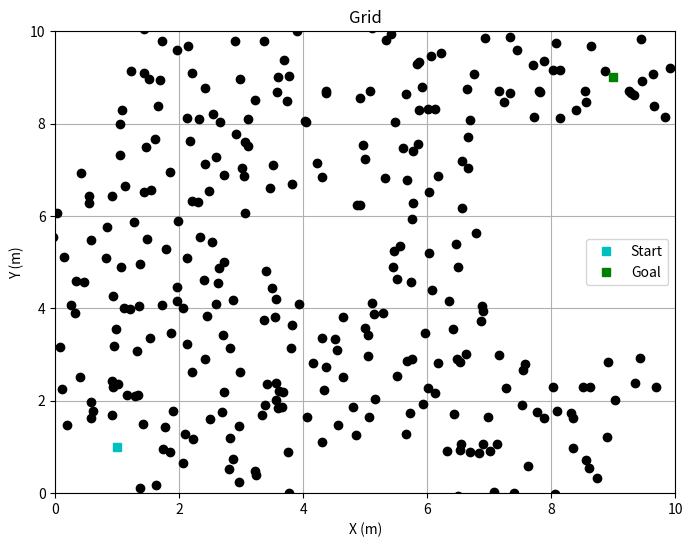

Recreate this plot in Python. (Note: this script raises an exception after producing the figure.)
"""
Defines the 2D environment for the brachiating robot, as well as functions to generate simple environment types.
"""

import numpy as np
import matplotlib.pyplot as plt
import random

class Hold:
    def __init__(self, position, size, is_latched=False, is_dynamic=False, movement_type=None, movement_params=None):
        """
        Args:
            position (tuple): the (x, y) position of the hold
            size (double): the radius of the graspable area of the hold
            is_latched (bool): whether the robot is latched onto the hold
            is_dynamic (bool, optional): whether the hold is dynamic, defaults to False
            movement_type (str, optional): how the hold moves on contact if dynamic, e.g. linear, oscillating, defaults to None
            movement_params (list, optional): parameters for movement type, e.g. direction, speed, defaults to None
        """
        self.position = np.array(position)
        self.size = size
        self.is_latched = is_latched
        self.is_dynamic = is_dynamic
        self.movement_type = movement_type
        self.movement_params = movement_params
        self.is_highlighted = False
    
    def update_position(self, timestep):
        """
        Args:
            timestep (float): dt (sec), used to compute the new position of a dynamic hold
        Returns:
            None, hold is updated in place
        """
        # TODO
        pass


class Environment:
    def __init__(self, xmin=0.0, xmax=10.0, ymin=0.0, ymax=10.0, grasp_radius=0.15, initial_hold=None):
        """
        Args:
            xmin (float): grid boundary
            xmax (float): grid boundary
            ymin (float): grid boundary
            ymax (float): grid boundary
            grasp_radius: default radius around each hold within which end effector can latch
        """
        self.xmin = xmin
        self.xmax = xmax
        self.ymin = ymin
        self.ymax = ymax
        self.grasp_radius = grasp_radius
        self.spacing = None

        self.holds = []
        self.start_idx = None
        self.goal_idx = None
        
        if initial_hold is not None:
            self.holds.append(Hold(initial_hold, self.grasp_radius))
            self.start_idx = len(self.holds) - 1

    
    def add_hold(self, position, size, is_dynamic=False, movement_type=None, movement_params=None):
        """
        helper function to add a hold to an environment
        """
        self.holds.append(Hold(position, size, False, is_dynamic, movement_type, movement_params))

    
    def update_hold(self, timestep, velocity):
        """
        Args:
            timestep (float): dt (sec) for update
            velocity (tuple): (x, y) float values of robot velocity
        Returns:
            None, holds are updated in place
        """
        # TODO: update hold which is latched
        pass
    
    def generate_single_hold(self, pos:np.ndarray):
        """
        Add a single hold to the environment and set it as the goal
        Returns:
            The index of the newly-added hold
        """
        new_hold = Hold(pos, self.grasp_radius, is_dynamic=False)
        self.holds.append(new_hold)
        self.goal_idx = len(self.holds) - 1
        return len(self.holds) - 1

    def generate_static_monkey_bars(self, num_holds, spacing):
            """
            Generates an environment of equidistant static holds in a line, from start to goal.

            Args:
                num_holds (int): number of holds
                spacing (float): space (m) between holds
            Returns:
                None, environment is generated in place
            """
            self.spacing = spacing
            buffer = 3 * spacing
            self.xmin = 0
            self.xmax = num_holds * spacing + (2 * buffer)
            self.ymin = 0
            self.ymax = 2 * buffer
            for i in range(num_holds):
                x = buffer + (i * spacing)
                y = buffer
                self.add_hold((x, y), self.grasp_radius)
            self.start_idx = 0
            self.goal_idx = num_holds - 1

    def generate_static_random(self, grid_bounds, start, goal, num_holds, spacing, goal_bias=0.95, seed=17):
            """
            Args:
                grid_bounds (tuple): (xmin, xmax, ymin, ymax) float values for grid boundary
                start (tuple): (x, y) float values of starting hold position
                goal (tuple): (x, y) float values of target hold position
                num_holds (int): number of holds
                spacing (float): maximum space (m) between any two holds
            Returns:
                None, environment is generated in place
            """
            self.spacing = spacing
            self.xmin, self.xmax, self.ymin, self.ymax = grid_bounds
            random.seed(seed)
            goal_reachable = False
            self.add_hold(start, self.grasp_radius)
            self.start_idx = 0

            def weighted_sample():
                grid = {}   # (cell bottom left corner coords, num holds in cell)
                for hold in self.holds:
                    cell = (hold.position[0] // spacing, hold.position[1] // spacing)
                    grid[cell] = grid.get(cell, 0) + 1
                min_density_cell = min(grid, key=lambda cell: grid[cell])
                x = random.uniform(min_density_cell[0] * spacing, (min_density_cell[0] + 1) * spacing)
                y = random.uniform(min_density_cell[1] * spacing, (min_density_cell[1] + 1) * spacing)
                return (x, y)
            
            def l2_dist(p1, p2):
                return np.linalg.norm(np.array(p1) - np.array(p2))
            
            # RRT
            while len(self.holds) < num_holds:
                if random.random() < goal_bias:
                    sample = weighted_sample()
                else:
                    sample = goal
                nearest_node = min(self.holds, key=lambda h: l2_dist(sample, h.position))
                nearest_pos = nearest_node.position
                dist = l2_dist(sample, nearest_pos)
                rand_scale = random.uniform(0.5, 1.0)
                new_x = nearest_pos[0] + (sample[0] - nearest_pos[0]) / dist * spacing * rand_scale
                new_y = nearest_pos[1] + (sample[1] - nearest_pos[1]) / dist * spacing * rand_scale
                new_node = (new_x, new_y)
                self.add_hold(new_node, self.grasp_radius)
                if l2_dist(new_node, goal) <= spacing:
                    goal_reachable = True
            self.add_hold(goal, self.grasp_radius)
            self.goal_idx = len(self.holds) - 1
            return goal_reachable
    
    def plot(self, path):
        fig, ax = plt.subplots(figsize=(8, 6))
        for i, hold in enumerate(self.holds):
            x, y = hold.position
            if hold.is_latched:
                cm = 'mo'
                label = None
            elif i == self.start_idx:
                cm = 'cs'
                label = "Start"
            elif i == self.goal_idx:
                cm = 'gs'
                label = "Goal"
            else:
                 cm = 'ko'
                 label = None
            ax.plot(x, y, cm, label=label)
        ax.set_xlim(self.xmin, self.xmax)
        ax.set_ylim(self.ymin, self.ymax)
        ax.set_title("Grid")
        ax.set_xlabel("X (m)")
        ax.set_ylabel("Y (m)")
        ax.legend()
        ax.grid(True)
        plt.savefig(path)
        pass

if __name__ == "__main__":
    # test plotting
    env = Environment()
    # env.generate_static_monkey_bars(10, 1)
    # env.holds[3].is_latched = True
    # env.holds[4].is_latched = True
    # path = "./env_plot/monkey_bar_test.png"
    reachable = env.generate_static_random((0, 10, 0, 10), (1, 1), (9, 9), 500, 1, 0.99)
    # reachable = env.generate_static_random((0, 5, 0, 5), (1, 1), (4, 4), 500, 1, 0.99)
    print(reachable)
    path = "./env_plot/static_random_test.png"
    env.plot(path)
